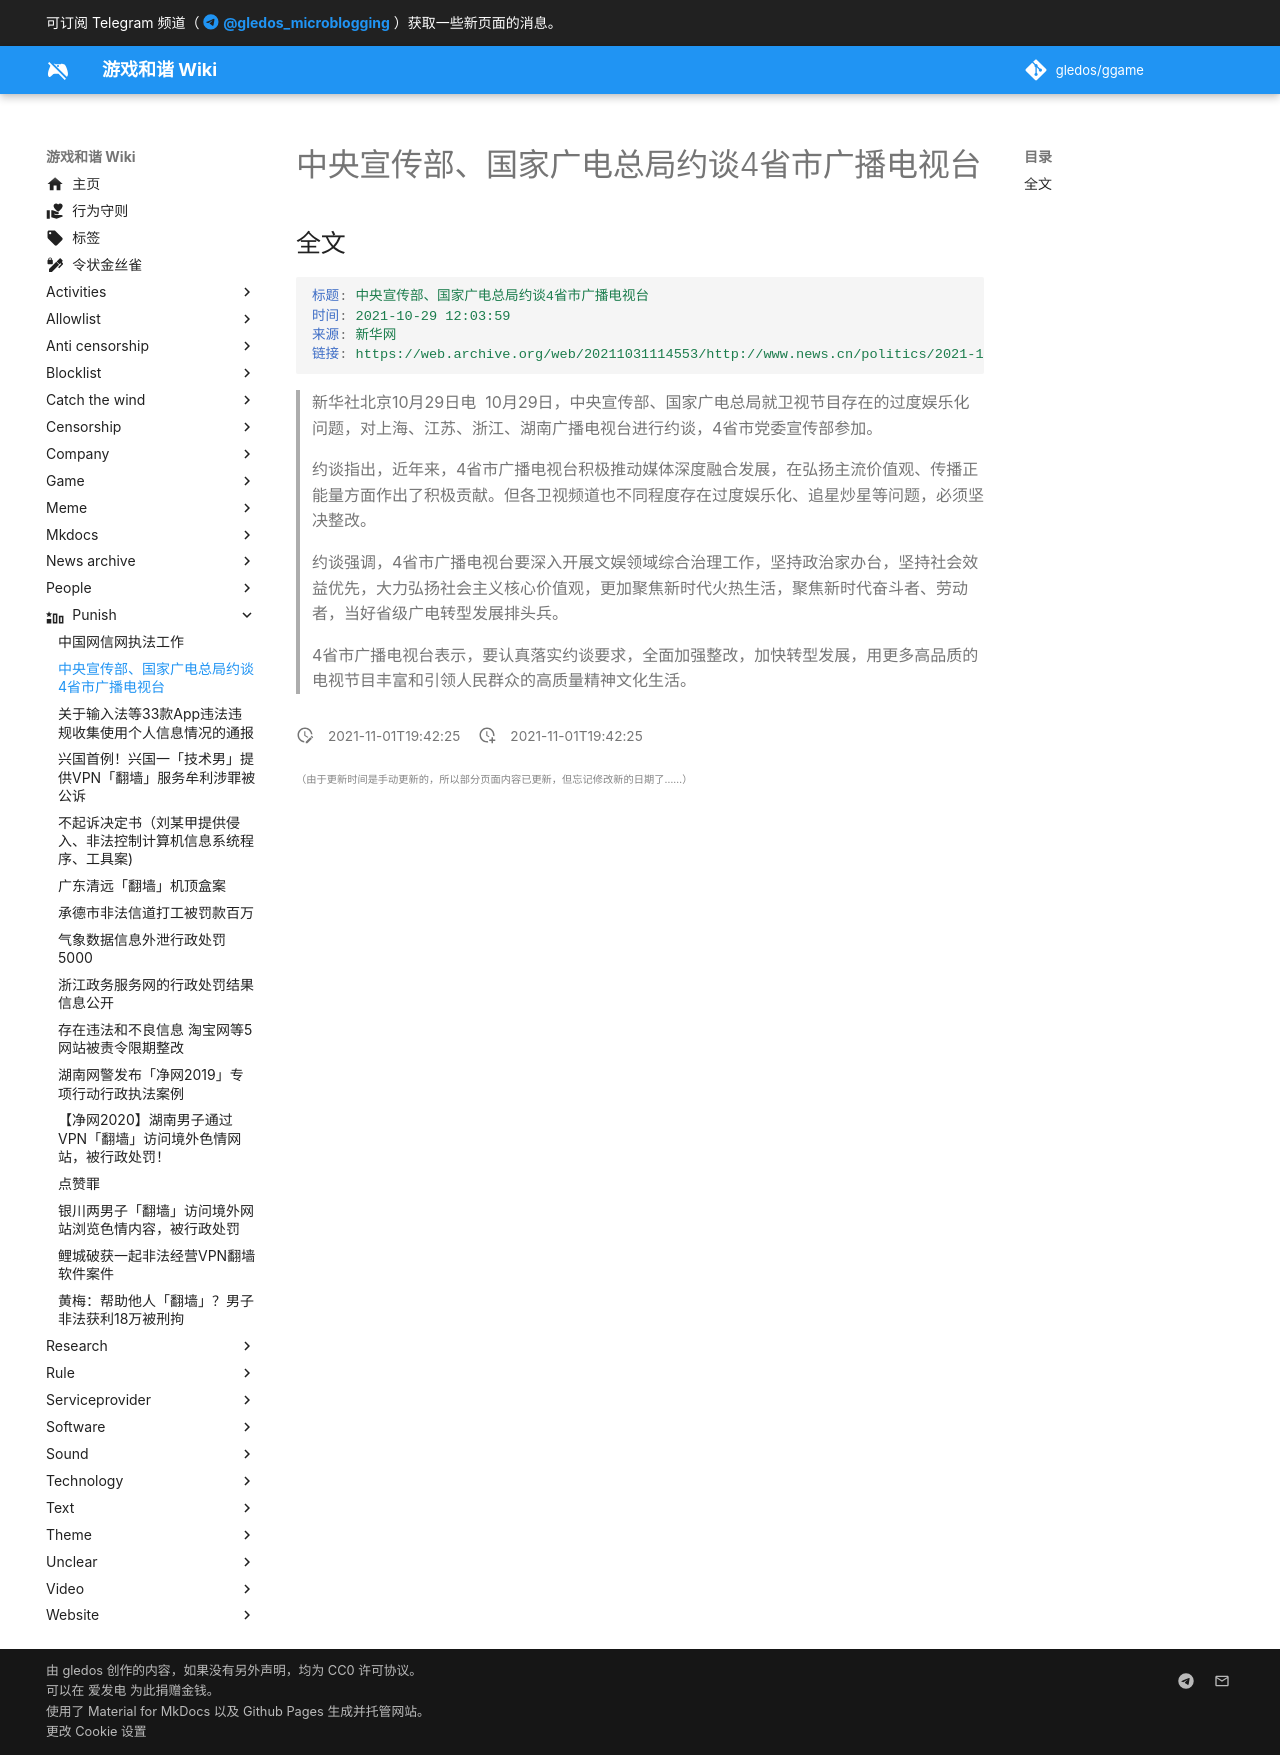

repository: gledos/ggame · page: punish/中央宣传部、国家广电总局约谈4省市广播电视台.html · generator: mkdocs

---
title: 中央宣传部、国家广电总局约谈4省市广播电视台
description:
published: true
date: "2021-11-01T19:42:25"
特殊标签标记: #无标签
editor: markdown
dateCreated: "2021-11-01T19:42:25"
---

## 全文

```YAML
标题: 中央宣传部、国家广电总局约谈4省市广播电视台
时间: 2021-10-29 12:03:59
来源: 新华网
链接: https://web.archive.org/web/20211031114553/http://www.news.cn/politics/2021-10/29/c_1128009277.htm
```

> 新华社北京10月29日电  10月29日，中央宣传部、国家广电总局就卫视节目存在的过度娱乐化问题，对上海、江苏、浙江、湖南广播电视台进行约谈，4省市党委宣传部参加。
>
> 约谈指出，近年来，4省市广播电视台积极推动媒体深度融合发展，在弘扬主流价值观、传播正能量方面作出了积极贡献。但各卫视频道也不同程度存在过度娱乐化、追星炒星等问题，必须坚决整改。
>
> 约谈强调，4省市广播电视台要深入开展文娱领域综合治理工作，坚持政治家办台，坚持社会效益优先，大力弘扬社会主义核心价值观，更加聚焦新时代火热生活，聚焦新时代奋斗者、劳动者，当好省级广电转型发展排头兵。
>
> 4省市广播电视台表示，要认真落实约谈要求，全面加强整改，加快转型发展，用更多高品质的电视节目丰富和引领人民群众的高质量精神文化生活。
